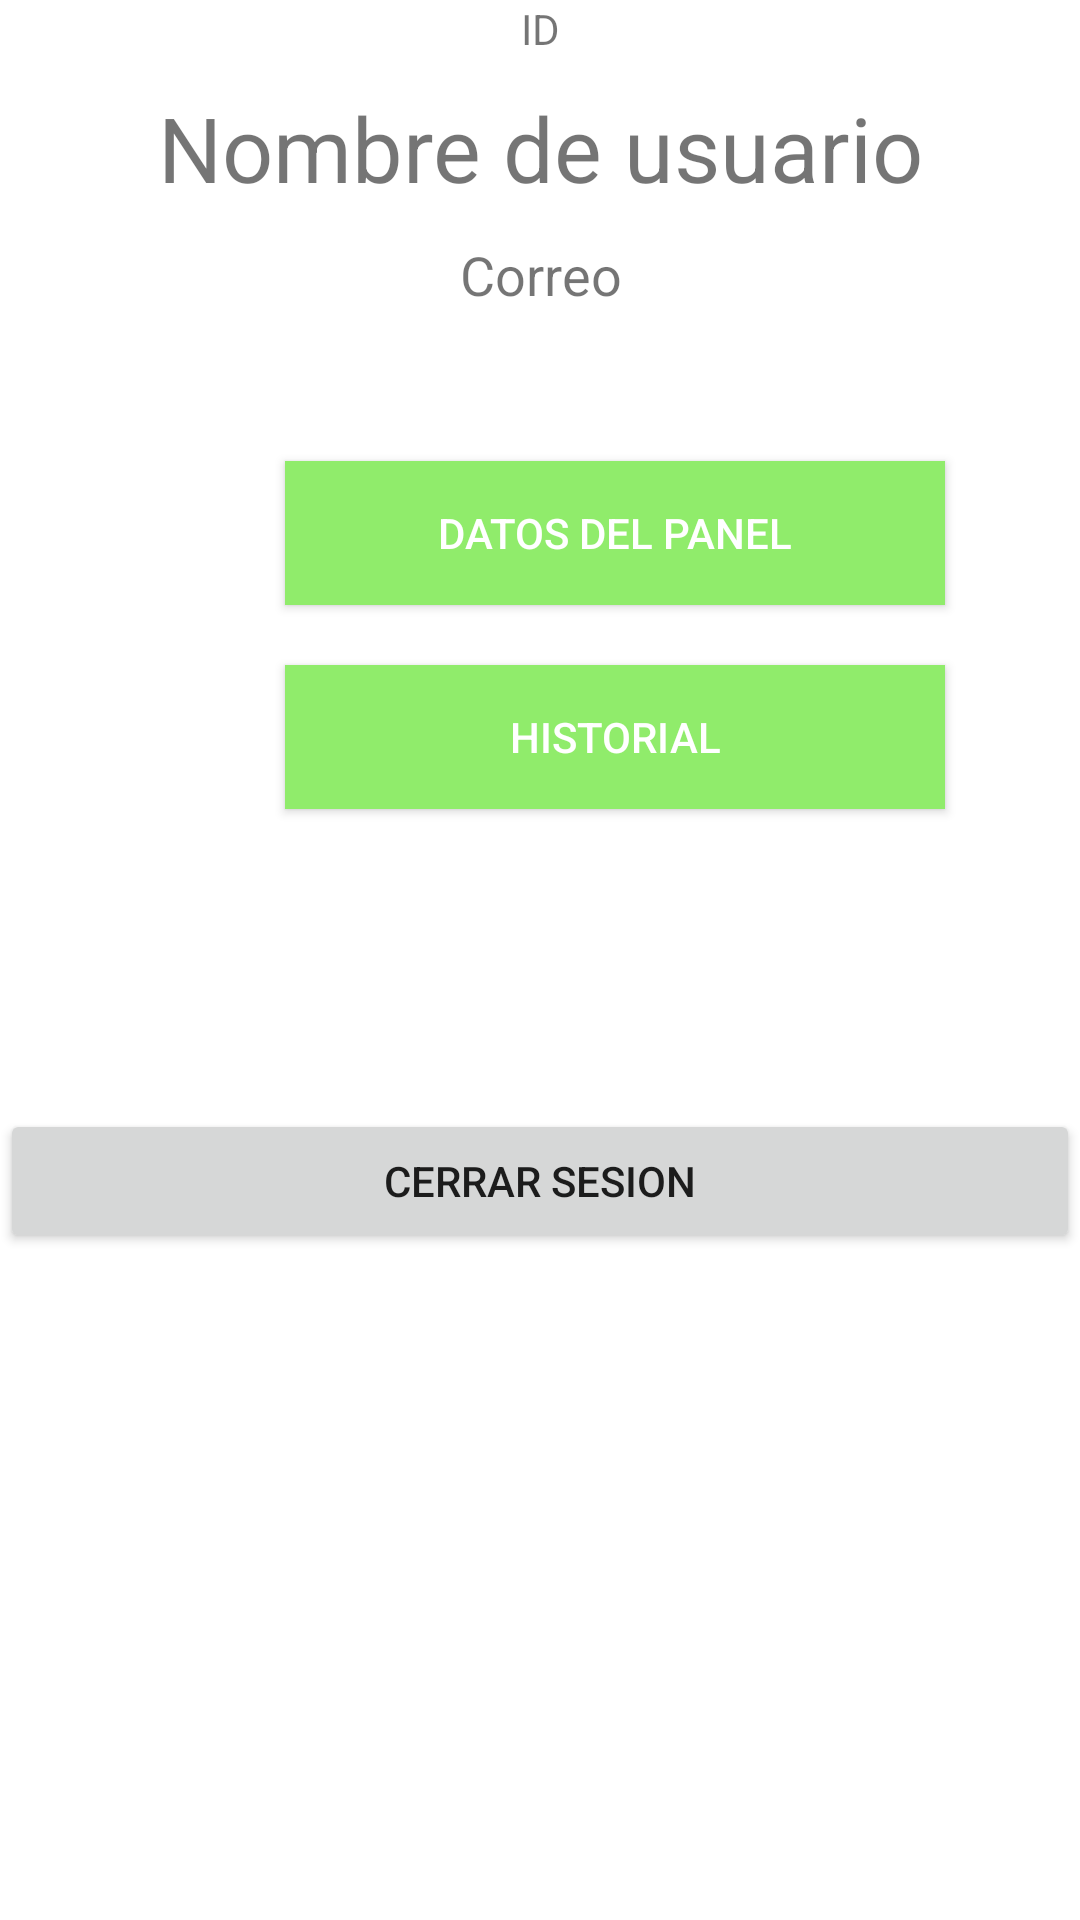

This screen was rendered from an Android layout file. Write that file and the resources it references.
<!-- AndroidManifest.xml: application theme Theme.AMST_MonitoreoDePenelesSolares -->
<!-- res/layout/activity_perfil_usuario.xml -->
<?xml version="1.0" encoding="utf-8"?>
<LinearLayout xmlns:android="http://schemas.android.com/apk/res/android"
    xmlns:app="http://schemas.android.com/apk/res-auto"
    xmlns:tools="http://schemas.android.com/tools"
    android:layout_width="match_parent"
    android:layout_height="match_parent"
    android:orientation="vertical"
    tools:context=".PerfilUsuario">

    <ImageView
        android:id="@+id/imv_foto"
        android:layout_width="match_parent"
        android:layout_height="wrap_content"
        tools:srcCompat="@tools:sample/avatars" />

    <TextView
        android:id="@+id/txt_userId"
        android:layout_width="match_parent"
        android:layout_height="wrap_content"
        android:gravity="center"
        android:text="ID" />

    <TextView
        android:id="@+id/txt_nombre"
        android:layout_width="match_parent"
        android:layout_height="wrap_content"
        android:gravity="center"
        android:text="Nombre de usuario"
        android:layout_marginTop="10dp"
        android:textSize="30sp" />

    <TextView
        android:id="@+id/txt_correo"
        android:layout_width="match_parent"
        android:layout_height="wrap_content"
        android:gravity="center"
        android:text="Correo"
        android:layout_marginTop="10dp"
        android:textSize="18sp" />

    <Button
        android:id="@+id/btnSensores"
        android:layout_width="220dp"
        android:layout_height="wrap_content"
        android:layout_marginLeft="95dp"
        android:background="#90EC6B"
        android:backgroundTint="#90EC6B"
        android:onClick="revisarSensores"
        android:text="Datos del panel"
        android:layout_marginTop="50dp"
        android:textColor="@color/white" />

    <Button
        android:id="@+id/btnHistorial"
        android:layout_width="220dp"
        android:layout_height="wrap_content"
        android:layout_marginLeft="95dp"
        android:layout_marginTop="20dp"
        android:background="#90EC6B"
        android:backgroundTint="#90EC6B"
        android:text="Historial"
        android:textColor="@color/white" />

    <Button
        android:id="@+id/btn_logout"
        android:layout_width="match_parent"
        android:layout_height="wrap_content"
        android:layout_marginTop="100dp"
        android:onClick="cerrarSesion"
        android:text="Cerrar Sesion" />

</LinearLayout>
<!-- resources referenced by this layout -->
<resources>
  <style name="Theme.AMST_MonitoreoDePenelesSolares" parent="Theme.MaterialComponents.DayNight.DarkActionBar">
          
          <item name="colorPrimary">@color/purple_500</item>
          <item name="colorPrimaryVariant">@color/purple_700</item>
          <item name="colorOnPrimary">@color/white</item>
          
          <item name="colorSecondary">@color/teal_200</item>
          <item name="colorSecondaryVariant">@color/teal_700</item>
          <item name="colorOnSecondary">@color/black</item>
          
          <item name="android:statusBarColor" tools:targetApi="l">?attr/colorPrimaryVariant</item>
          
      </style>
  <!-- not gathered from this repository: default colours our renderer supplied (Android Studio template values) -->
  <color name="purple_500">#FF6200EE</color>
  <color name="purple_700">#FF3700B3</color>
  <color name="teal_200">#FF03DAC5</color>
  <color name="teal_700">#FF018786</color>
  <color name="black">#FF000000</color>
  <color name="white">#FFFFFFFF</color>
</resources>
